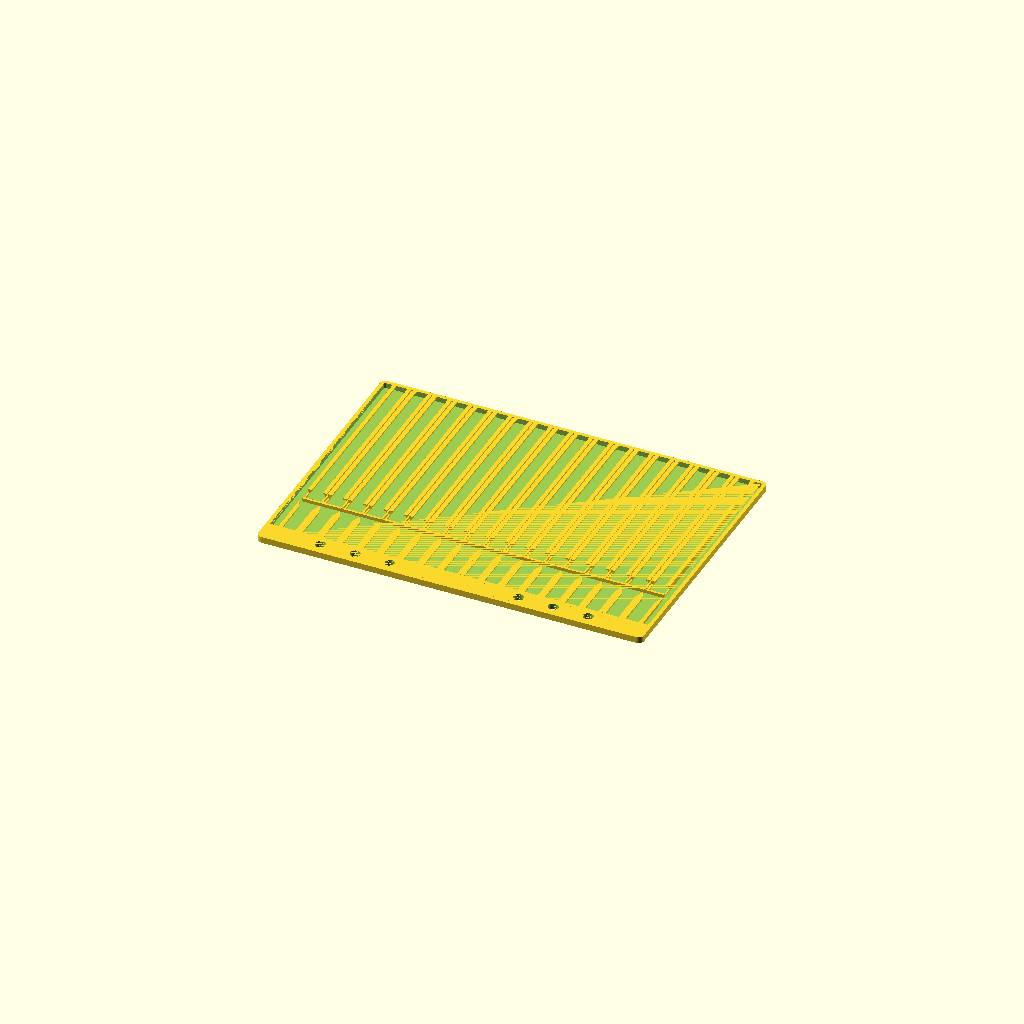
Cell 1 — every parameter at its default value.
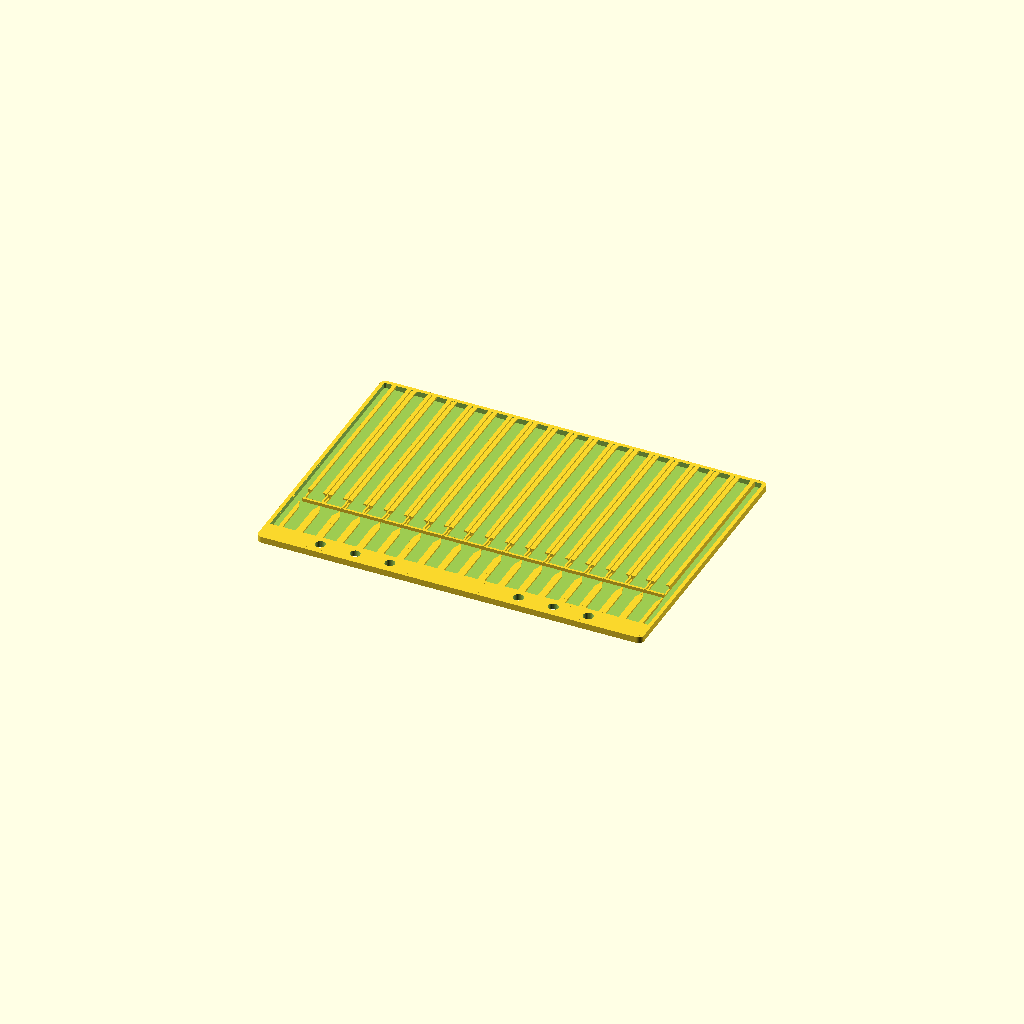
Cell 2: eps = 0.02 (everything else at default).
One fixed orthographic camera (rotation 55°, 0°, 25°; colour scheme Cornfield) for every cell.
The OpenSCAD source (src/0603_tape_page_x1c_landscape.scad):
// X1C 局域网打印专用横向摆放包装。
// 将 B5 页面从 176 × 250 mm 旋转为 250 × 176 mm，避开 X1C 底部左侧校准避让区。
include <params.scad>;
use <0603_tape_page.scad>;

eps = 0.01;
$fn = 32;

translate([page_height, 0, 0])
    rotate([0, 0, 90])
        page_0603();
Customizer parameters (derived from the source; name, type, default, range or options):
eps: number, default 0.01
